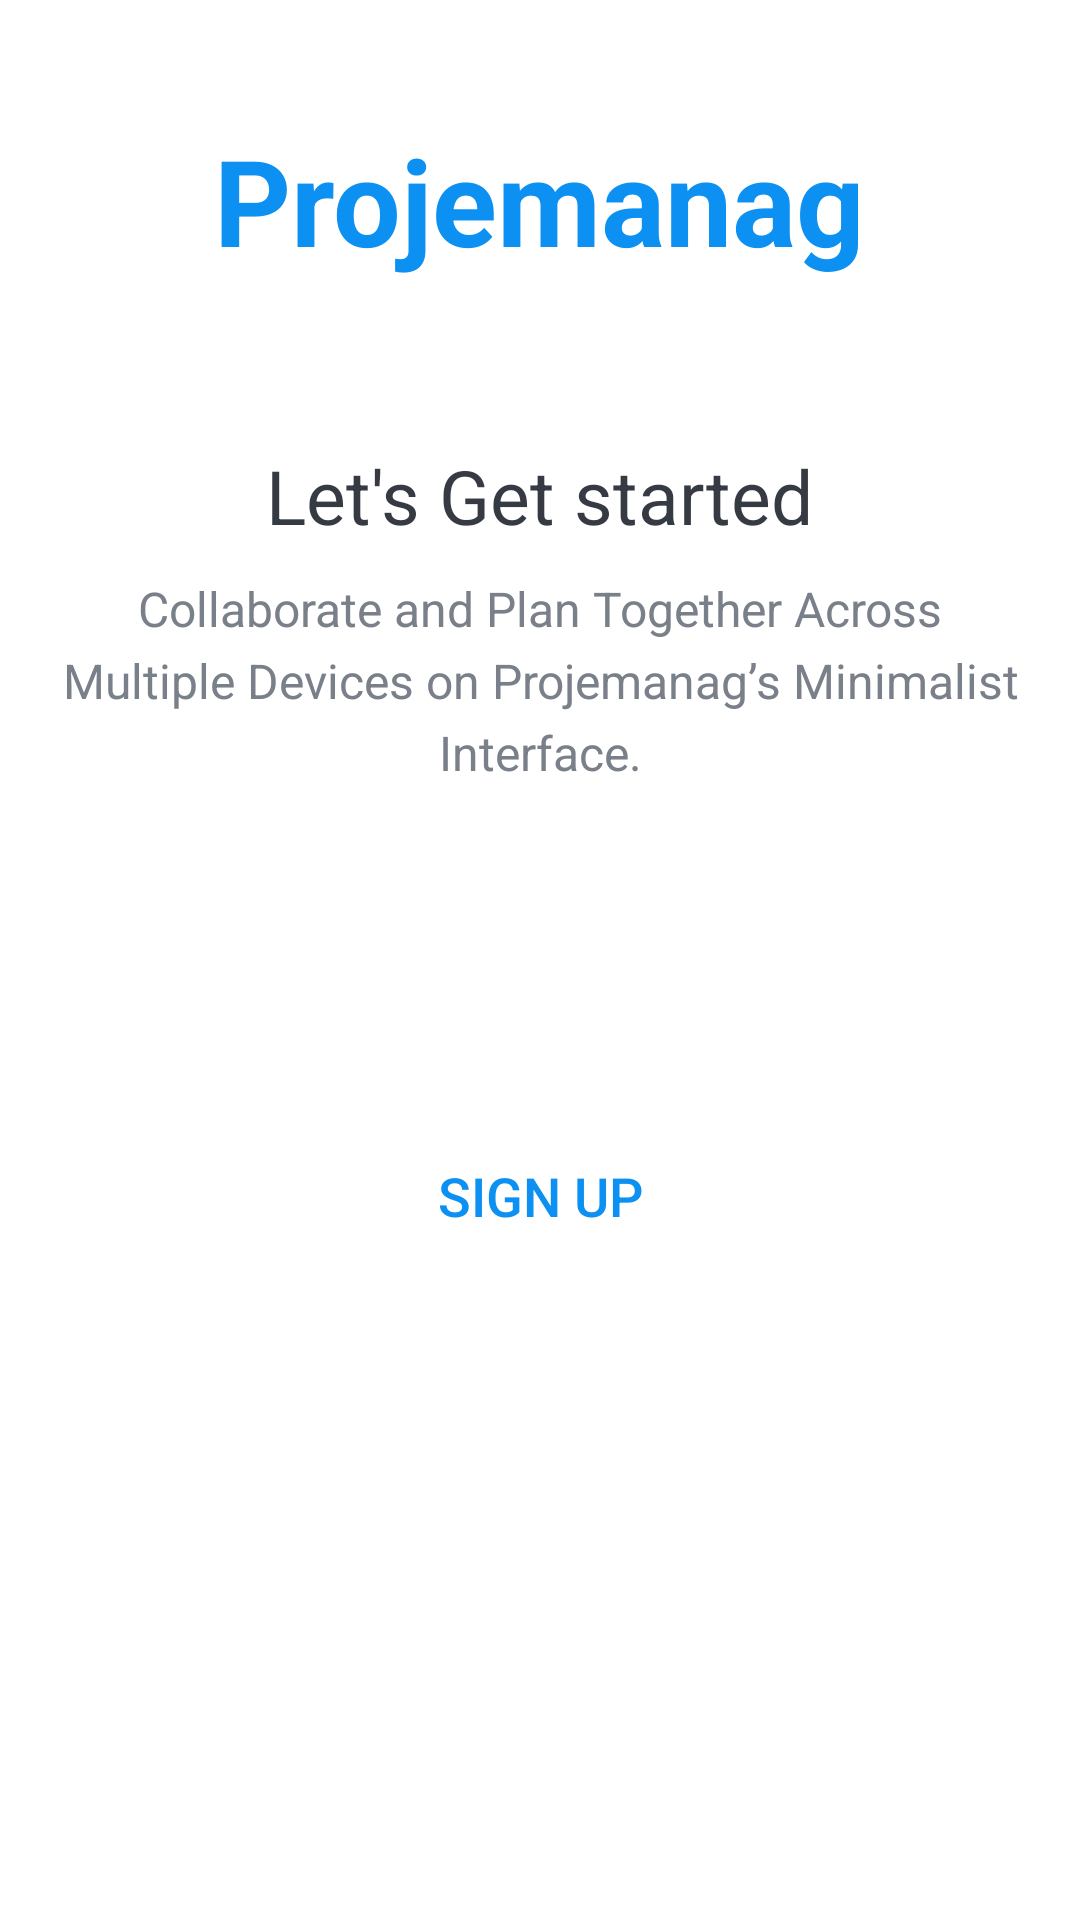

Produce the Android XML layout that renders to this screen, including the resource entries it uses.
<!-- AndroidManifest.xml: application theme Theme.Projemanag -->
<!-- res/layout/activity_intro.xml -->
<?xml version="1.0" encoding="utf-8"?>
<LinearLayout xmlns:android="http://schemas.android.com/apk/res/android"
    xmlns:tools="http://schemas.android.com/tools"
    android:layout_width="match_parent"
    android:layout_height="match_parent"
    android:background="@drawable/intro_background"
    android:gravity="center_horizontal"
    android:orientation="vertical"
    tools:context=".IntroActivity">

    <TextView
        android:id="@+id/tv_app_name_intro"
        android:layout_width="wrap_content"
        android:layout_height="wrap_content"
        android:layout_marginTop="@dimen/intro_screen_title_text_marginTop"
        android:text="@string/app_name"
        android:textColor="@color/colorAccent"
        android:textSize="@dimen/intro_screen_title_text_size"
        android:textStyle="bold" />

    <ImageView
        android:layout_width="wrap_content"
        android:layout_height="wrap_content"
        android:layout_marginTop="@dimen/intro_screen_image_marginTop"
        android:contentDescription="@string/image_contentDescription"
        android:src="@drawable/ic_task_image" />

    <TextView
        android:layout_width="wrap_content"
        android:layout_height="wrap_content"
        android:layout_marginTop="@dimen/lets_get_started_text_marginTop"
        android:text="@string/let_s_get_started_text"
        android:textColor="@color/primary_text_color"
        android:textSize="@dimen/lets_get_started_text_size" />

    <TextView
        android:layout_width="match_parent"
        android:layout_height="wrap_content"
        android:layout_marginStart="@dimen/intro_text_marginStartEnd"
        android:layout_marginTop="@dimen/intro_text_marginTop"
        android:layout_marginEnd="@dimen/intro_text_marginStartEnd"
        android:gravity="center"
        android:lineSpacingExtra="@dimen/intro_text_line_spacing_extra"
        android:text="@string/intro_text_description"
        android:textColor="@color/secondary_text_color"
        android:textSize="@dimen/intro_text_size" />

    
    <Button
        android:id="@+id/btn_sign_in_intro"
        android:layout_width="match_parent"
        android:layout_height="wrap_content"
        android:layout_gravity="center"
        android:layout_marginStart="@dimen/btn_marginStartEnd"
        android:layout_marginTop="@dimen/intro_screen_sign_in_btn_marginTop"
        android:layout_marginEnd="@dimen/btn_marginStartEnd"
        android:background="@drawable/shape_button_rounded"
        android:foreground="?attr/selectableItemBackground"
        android:gravity="center"
        android:paddingTop="@dimen/btn_paddingTopBottom"
        android:paddingBottom="@dimen/btn_paddingTopBottom"
        android:text="@string/sign_in"
        android:textColor="@android:color/white"
        android:textSize="@dimen/btn_text_size" />

    <Button
        android:id="@+id/btn_sign_up_intro"
        android:layout_width="match_parent"
        android:layout_height="wrap_content"
        android:layout_gravity="center"
        android:layout_marginStart="@dimen/btn_marginStartEnd"
        android:layout_marginTop="@dimen/intro_screen_sign_up_btn_marginTop"
        android:layout_marginEnd="@dimen/btn_marginStartEnd"
        android:background="@drawable/white_border_shape_button_rounded"
        android:foreground="?attr/selectableItemBackground"
        android:gravity="center"
        android:paddingTop="@dimen/btn_paddingTopBottom"
        android:paddingBottom="@dimen/btn_paddingTopBottom"
        android:text="@string/sign_up"
        android:textColor="@color/colorAccent"
        android:textSize="@dimen/btn_text_size" />
</LinearLayout>
<!-- resources referenced by this layout -->
<resources>
  <color name="colorAccent">#0C90F1</color>
  <color name="primary_text_color">#363A43</color>
  <color name="secondary_text_color">#7A8089</color>
  <dimen name="btn_marginStartEnd">20dp</dimen>
  <dimen name="btn_paddingTopBottom">8dp</dimen>
  <dimen name="btn_text_size">18sp</dimen>
  <dimen name="intro_screen_image_marginTop">30dp</dimen>
  <dimen name="intro_screen_sign_in_btn_marginTop">50dp</dimen>
  <dimen name="intro_screen_sign_up_btn_marginTop">15dp</dimen>
  <dimen name="intro_screen_title_text_marginTop">40dp</dimen>
  <dimen name="intro_screen_title_text_size">40sp</dimen>
  <dimen name="intro_text_line_spacing_extra">5dp</dimen>
  <dimen name="intro_text_marginStartEnd">20dp</dimen>
  <dimen name="intro_text_marginTop">10dp</dimen>
  <dimen name="intro_text_size">16sp</dimen>
  <dimen name="lets_get_started_text_marginTop">25dp</dimen>
  <dimen name="lets_get_started_text_size">25sp</dimen>
  <string name="app_name">Projemanag</string>
  <string name="image_contentDescription">image</string>
  <string name="intro_text_description">Collaborate and Plan Together Across Multiple Devices on Projemanag’s Minimalist Interface.</string>
  <string name="let_s_get_started_text">Let\'s Get started</string>
  <string name="sign_in">SIGN IN</string>
  <string name="sign_up">SIGN UP</string>
  <style name="Theme.Projemanag" parent="Theme.MaterialComponents.DayNight.DarkActionBar">
          
          <item name="colorPrimary">@color/purple_500</item>
          <item name="colorPrimaryVariant">@color/purple_700</item>
          <item name="colorOnPrimary">@color/white</item>
          
          <item name="colorSecondary">@color/teal_200</item>
          <item name="colorSecondaryVariant">@color/teal_700</item>
          <item name="colorOnSecondary">@color/black</item>
          
          <item name="android:statusBarColor">?attr/colorPrimaryVariant</item>
          
      </style>
  <color name="purple_500">#FF6200EE</color>
  <color name="purple_700">#FF3700B3</color>
  <color name="white">#FFFFFFFF</color>
  <color name="teal_200">#FF03DAC5</color>
  <color name="teal_700">#FF018786</color>
  <color name="black">#FF000000</color>
</resources>
